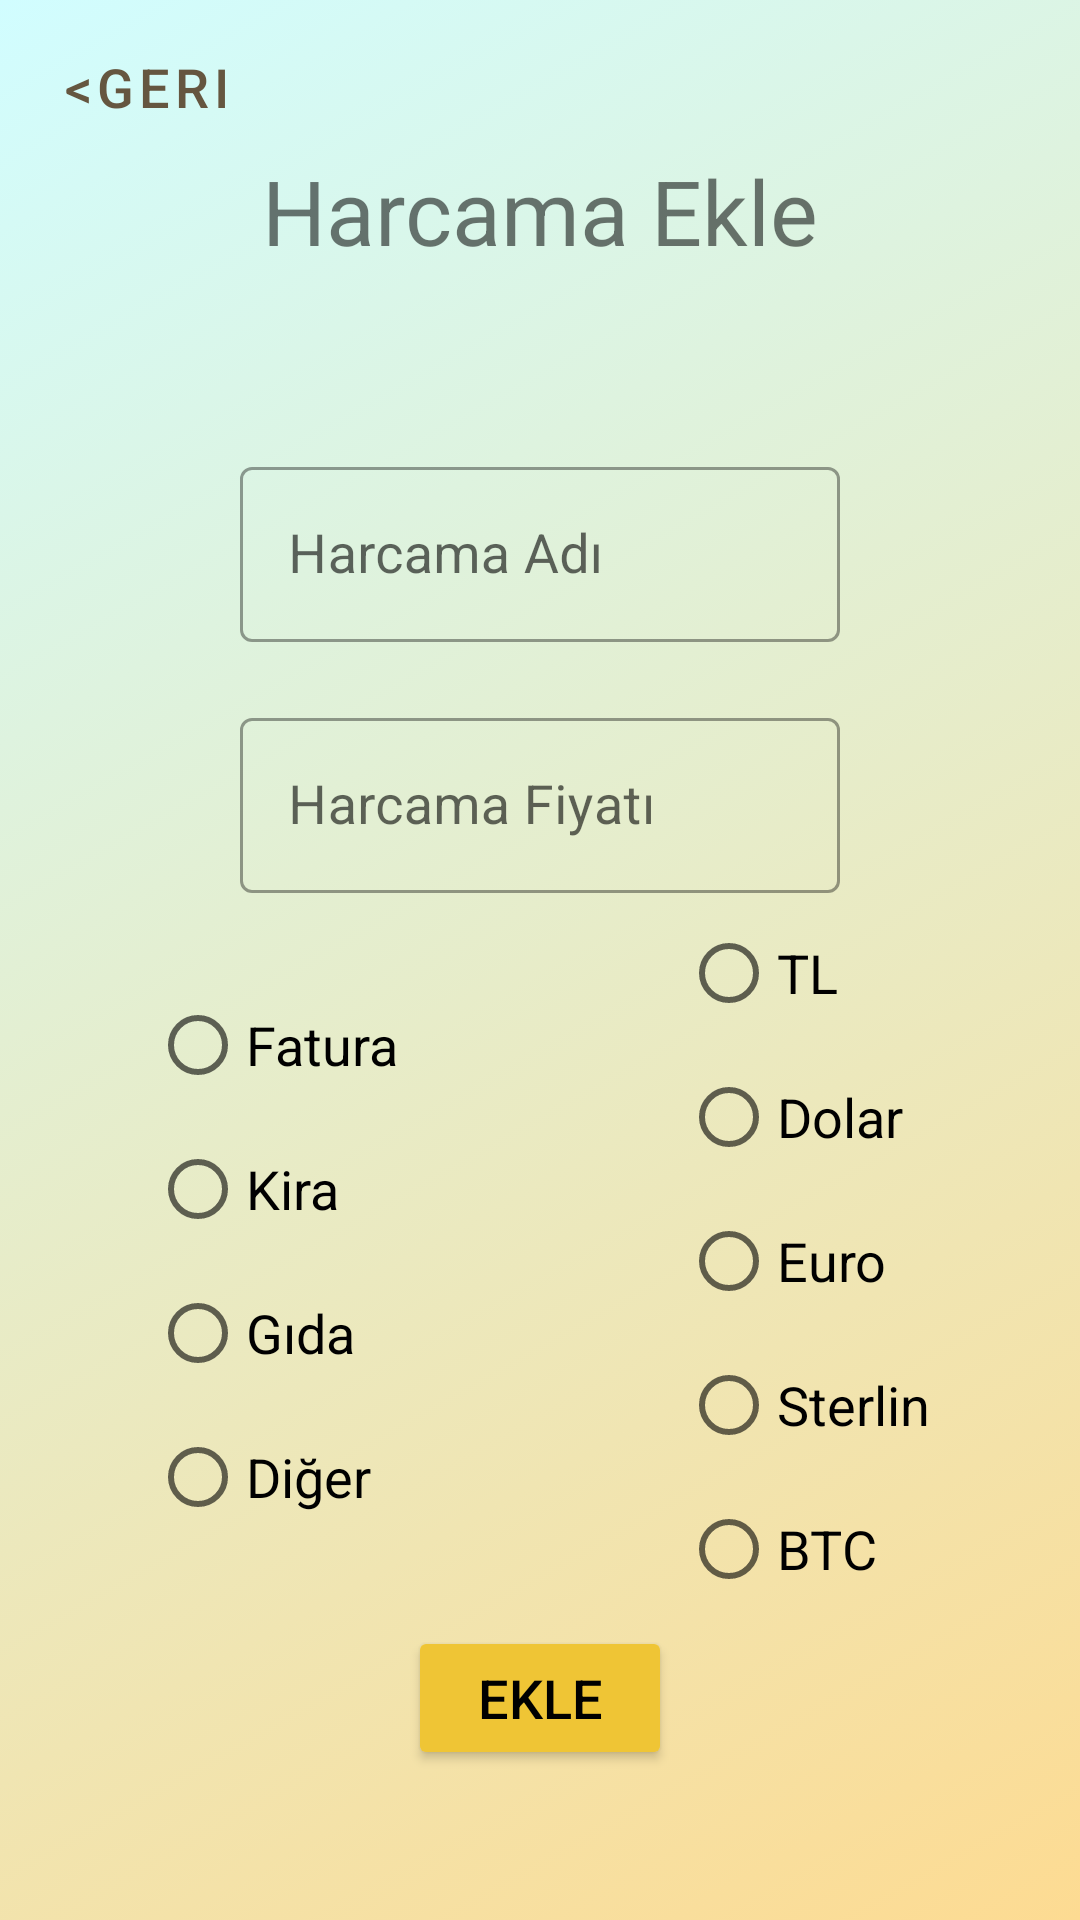

Produce the Android XML layout that renders to this screen, including the resource entries it uses.
<!-- AndroidManifest.xml: application theme Theme.Denemelik -->
<!-- res/layout/fragment_add.xml -->
<?xml version="1.0" encoding="utf-8"?>
<androidx.constraintlayout.widget.ConstraintLayout xmlns:android="http://schemas.android.com/apk/res/android"
    xmlns:app="http://schemas.android.com/apk/res-auto"
    xmlns:tools="http://schemas.android.com/tools"
    android:layout_width="match_parent"
    android:layout_height="match_parent"
    android:background="@drawable/gradient_background"
    tools:context=".fragments.add.AddScreen">

    <TextView
        android:id="@+id/textViewHarcamaEkle"
        android:layout_width="wrap_content"
        android:layout_height="wrap_content"
        android:layout_margin="50dp"
        android:text="Harcama Ekle"
        android:textSize="30sp"
        app:layout_constraintLeft_toLeftOf="parent"
        app:layout_constraintRight_toRightOf="parent"
        app:layout_constraintTop_toTopOf="parent" />

    <com.google.android.material.textfield.TextInputLayout
        android:id="@+id/layoutHarcamaAdi"
        style="@style/Widget.MaterialComponents.TextInputLayout.OutlinedBox"
        android:layout_width="wrap_content"
        android:layout_height="wrap_content"
        android:layout_marginTop="60dp"
        app:layout_constraintLeft_toLeftOf="parent"
        app:layout_constraintRight_toRightOf="parent"
        app:layout_constraintTop_toBottomOf="@id/textViewHarcamaEkle">

        <com.google.android.material.textfield.TextInputEditText
            android:id="@+id/editTextHarcamaAdi"
            android:layout_width="200dp"
            android:layout_height="wrap_content"
            android:hint="Harcama Adı"
            app:layout_constraintLeft_toLeftOf="parent"
            app:layout_constraintRight_toRightOf="parent"
            app:layout_constraintTop_toTopOf="parent"
            android:textSize="@dimen/addScreenTextSize" />
    </com.google.android.material.textfield.TextInputLayout>

    <com.google.android.material.textfield.TextInputLayout
        android:id="@+id/layoutHarcamaMiktari"
        style="@style/Widget.MaterialComponents.TextInputLayout.OutlinedBox"
        android:layout_width="wrap_content"
        android:layout_height="wrap_content"
        android:layout_marginTop="20dp"
        app:layout_constraintLeft_toLeftOf="parent"
        app:layout_constraintRight_toRightOf="parent"
        app:layout_constraintTop_toBottomOf="@id/layoutHarcamaAdi">

        <com.google.android.material.textfield.TextInputEditText
            android:id="@+id/editTextHarcamaFiyati"
            android:layout_width="200dp"
            android:layout_height="wrap_content"
            android:hint="Harcama Fiyatı"
            android:inputType="number"
            app:layout_constraintLeft_toLeftOf="parent"
            app:layout_constraintRight_toRightOf="parent"
            app:layout_constraintTop_toTopOf="parent"
            android:textSize="@dimen/addScreenTextSize" />
    </com.google.android.material.textfield.TextInputLayout>

    <RadioGroup
        android:id="@+id/radioGroupHarcamaKuru"
        android:layout_width="wrap_content"
        android:layout_height="wrap_content"
        android:layout_marginEnd="50dp"
        android:orientation="vertical"
        app:layout_constraintBottom_toBottomOf="parent"
        app:layout_constraintEnd_toEndOf="parent"
        app:layout_constraintTop_toTopOf="@id/layoutHarcamaAdi"
        android:layout_marginTop="50dp"
        >

        <RadioButton
            android:id="@+id/radioTL"
            android:layout_width="wrap_content"
            android:layout_height="wrap_content"
            android:text="TL"
            android:textSize="@dimen/addScreenTextSize" />

        <RadioButton
            android:id="@+id/radioDolar"
            android:layout_width="wrap_content"
            android:layout_height="wrap_content"
            android:text="Dolar"
            android:textSize="@dimen/addScreenTextSize" />

        <RadioButton
            android:id="@+id/radioEuro"
            android:layout_width="wrap_content"
            android:layout_height="wrap_content"
            android:text="Euro"
            android:textSize="@dimen/addScreenTextSize" />

        <RadioButton
            android:id="@+id/radioSterlin"
            android:layout_width="wrap_content"
            android:layout_height="wrap_content"
            android:text="Sterlin"
            android:textSize="@dimen/addScreenTextSize" />

        <RadioButton
            android:id="@+id/radioBtc"
            android:layout_width="wrap_content"
            android:layout_height="wrap_content"
            android:text="BTC"
            android:textSize="@dimen/addScreenTextSize" />
    </RadioGroup>

    <RadioGroup
        android:id="@+id/radioGroupHarcamaTuru"
        android:layout_width="wrap_content"
        android:layout_height="wrap_content"
        android:layout_marginStart="50dp"
        android:layout_marginTop="50dp"
        android:orientation="vertical"
        app:layout_constraintBottom_toBottomOf="parent"
        app:layout_constraintStart_toStartOf="parent"
        app:layout_constraintTop_toTopOf="@id/layoutHarcamaAdi">

        <RadioButton
            android:id="@+id/radioFatura"
            android:layout_width="wrap_content"
            android:layout_height="wrap_content"
            android:text="Fatura"
            android:textSize="@dimen/addScreenTextSize" />

        <RadioButton
            android:id="@+id/radioKira"
            android:layout_width="wrap_content"
            android:layout_height="wrap_content"
            android:text="Kira"
            android:textSize="@dimen/addScreenTextSize" />

        <RadioButton
            android:id="@+id/radioGida"
            android:layout_width="wrap_content"
            android:layout_height="wrap_content"
            android:text="Gıda"
            android:textSize="@dimen/addScreenTextSize" />

        <RadioButton
            android:id="@+id/radioDiger"
            android:layout_width="wrap_content"
            android:layout_height="wrap_content"
            android:text="Diğer"
            android:textSize="@dimen/addScreenTextSize" />
    </RadioGroup>

    <Button
        android:id="@+id/buttonHarcamaEkle"
        android:layout_width="wrap_content"
        android:layout_height="wrap_content"
        android:layout_marginBottom="50dp"
        android:backgroundTint="@color/orange"
        android:text="EKLE"
        android:textColor="@color/black"
        app:layout_constraintBottom_toBottomOf="parent"
        app:layout_constraintLeft_toLeftOf="parent"
        app:layout_constraintRight_toRightOf="parent"
        android:textSize="@dimen/addScreenTextSize" />
    <com.google.android.material.button.MaterialButton
        android:id="@+id/buttonBacktoHome"
        android:layout_width="wrap_content"
        android:layout_height="wrap_content"
        android:text="@string/back"
        android:layout_margin="5dp"
        app:layout_constraintLeft_toLeftOf="parent"
        app:layout_constraintTop_toTopOf="parent"
        android:textSize="@dimen/addScreenTextSize"
        android:textColor="#655640"
        style="@style/Widget.MaterialComponents.Button.TextButton"/>
    <androidx.constraintlayout.helper.widget.Flow
        android:layout_width="wrap_content"
        android:layout_height="wrap_content"
        app:layout_constraintEnd_toEndOf="parent"
        app:layout_constraintStart_toStartOf="parent"
        app:layout_constraintTop_toTopOf="parent" />

</androidx.constraintlayout.widget.ConstraintLayout>
<!-- resources referenced by this layout -->
<resources>
  <color name="black">#FF000000</color>
  <color name="orange">#EFC535</color>
  <dimen name="addScreenTextSize">18sp</dimen>
  <!-- drawable gradient_background (drawable) -->
  <?xml version="1.0" encoding="utf-8"?>
  <selector xmlns:android="http://schemas.android.com/apk/res/android">
  <item>
      <shape>
          <gradient android:angle="315"
              android:startColor="#d1fdff"
              android:endColor="#fddb92"
              android:type="linear"/>
      </shape>
  </item>
  </selector>
  <string name="back">&lt;Geri</string>
  <style name="Theme.Denemelik" parent="Theme.MaterialComponents.DayNight.NoActionBar">
          
          <item name="colorPrimary">@color/purple_500</item>
          <item name="colorPrimaryVariant">@color/purple_700</item>
          <item name="colorOnPrimary">@color/white</item>
          
          <item name="colorSecondary">@color/teal_200</item>
          <item name="colorSecondaryVariant">@color/teal_700</item>
          <item name="colorOnSecondary">@color/black</item>
          
          <item name="android:statusBarColor" tools:targetApi="l">?attr/colorPrimaryVariant</item>
          
      </style>
  <color name="purple_500">#FF6200EE</color>
  <color name="purple_700">#FF3700B3</color>
  <color name="white">#FFFFFFFF</color>
  <color name="teal_200">#FF03DAC5</color>
  <color name="teal_700">#FF018786</color>
</resources>
